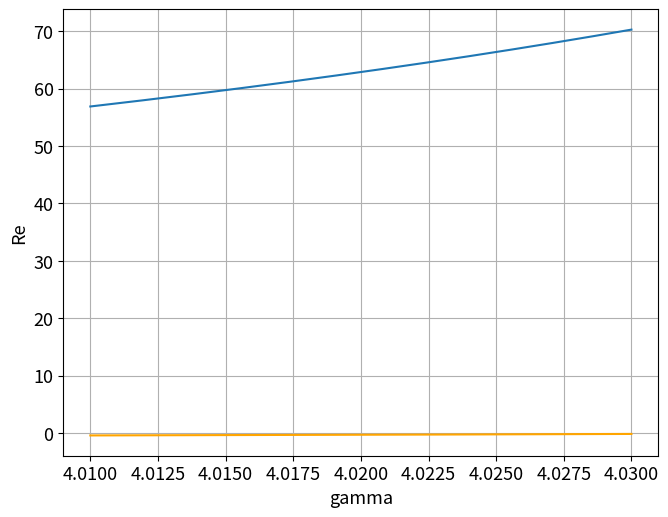

This chart was generated by the following Python code:
import cmath
import numpy as np
import matplotlib as mpl
import matplotlib.pyplot as plt

x0 = 0.0
g_min = 4.01
g_max = 4.03
h = 0.0001

gammas= list(np.arange(g_min, g_max, h))


def alpha_u(g, x0):
    if g <= 0:
        mu = np.sqrt(-g)
        return mu*np.sinh(mu)/np.cosh(mu*x0)
    else:
        mu = np.sqrt(g)
        return -mu*np.sin(mu)/np.cos(mu*x0)


def phi_func(g, a, x0):
    if g <= 0:
        mu = np.sqrt(-g)
        A = mu*np.cosh(mu) + np.sinh(mu) - a*x0*np.sinh(mu*x0)
        B = 2*mu*np.cosh(mu*x0)
    else:
        mu = np.sqrt(g)
        A = mu*np.cos(mu) + np.sin(mu) - a*x0*np.sin(mu*x0)
        B = 2*mu*np.cos(mu*x0)
    return B/A


def d_func(g, a, x0):
    if g <= 0:
        mu = np.sqrt(-g)
        A = 16*(mu*np.cosh(mu) + np.sinh(mu) - a*x0*np.sinh(mu*x0))
        B = -3*mu*mu*np.sinh(3*mu) - 12*np.sinh(mu) - 12*mu*np.cosh(mu) - a*mu*np.cosh(3*mu*x0) + 12*a*x0*np.sinh(mu*x0)
    else:
        mu = np.sqrt(g)
        A = 16*(mu*np.cos(mu) + np.sin(mu) - a*x0*np.sin(mu*x0))
        B = 3*mu*mu*np.sin(3*mu) - 12*np.sin(mu) - 12*mu*np.cos(mu) - a*mu*np.cos(3*mu*x0) + 12*a*x0*np.sin(mu*x0)
    return B/A


plt.figure('Phi, d.  Xo = {:.2}, gamma [{:.3}, {:.3}]'.format(x0, g_min, g_max))
mpl.rc('font', size=13)
plt.xlabel('gamma')
plt.ylabel('Re')
plt.grid(True)
alphas = []
phis = []
ds = []
for g in gammas:
    alphas.append(alpha_u(g, x0))
for idx in range(len(gammas)):
    phis.append(phi_func(gammas[idx], alphas[idx], x0))
    ds.append(d_func(gammas[idx], alphas[idx], x0))
print(gammas[-1], phis[-1])
plt.subplots_adjust(left=0.06, bottom=0.06, right=0.99, top=0.99)
plt.plot(gammas, phis, label='φ')
plt.plot(gammas, ds, label='d', color = 'orange')
#plt.legend()
plt.show()